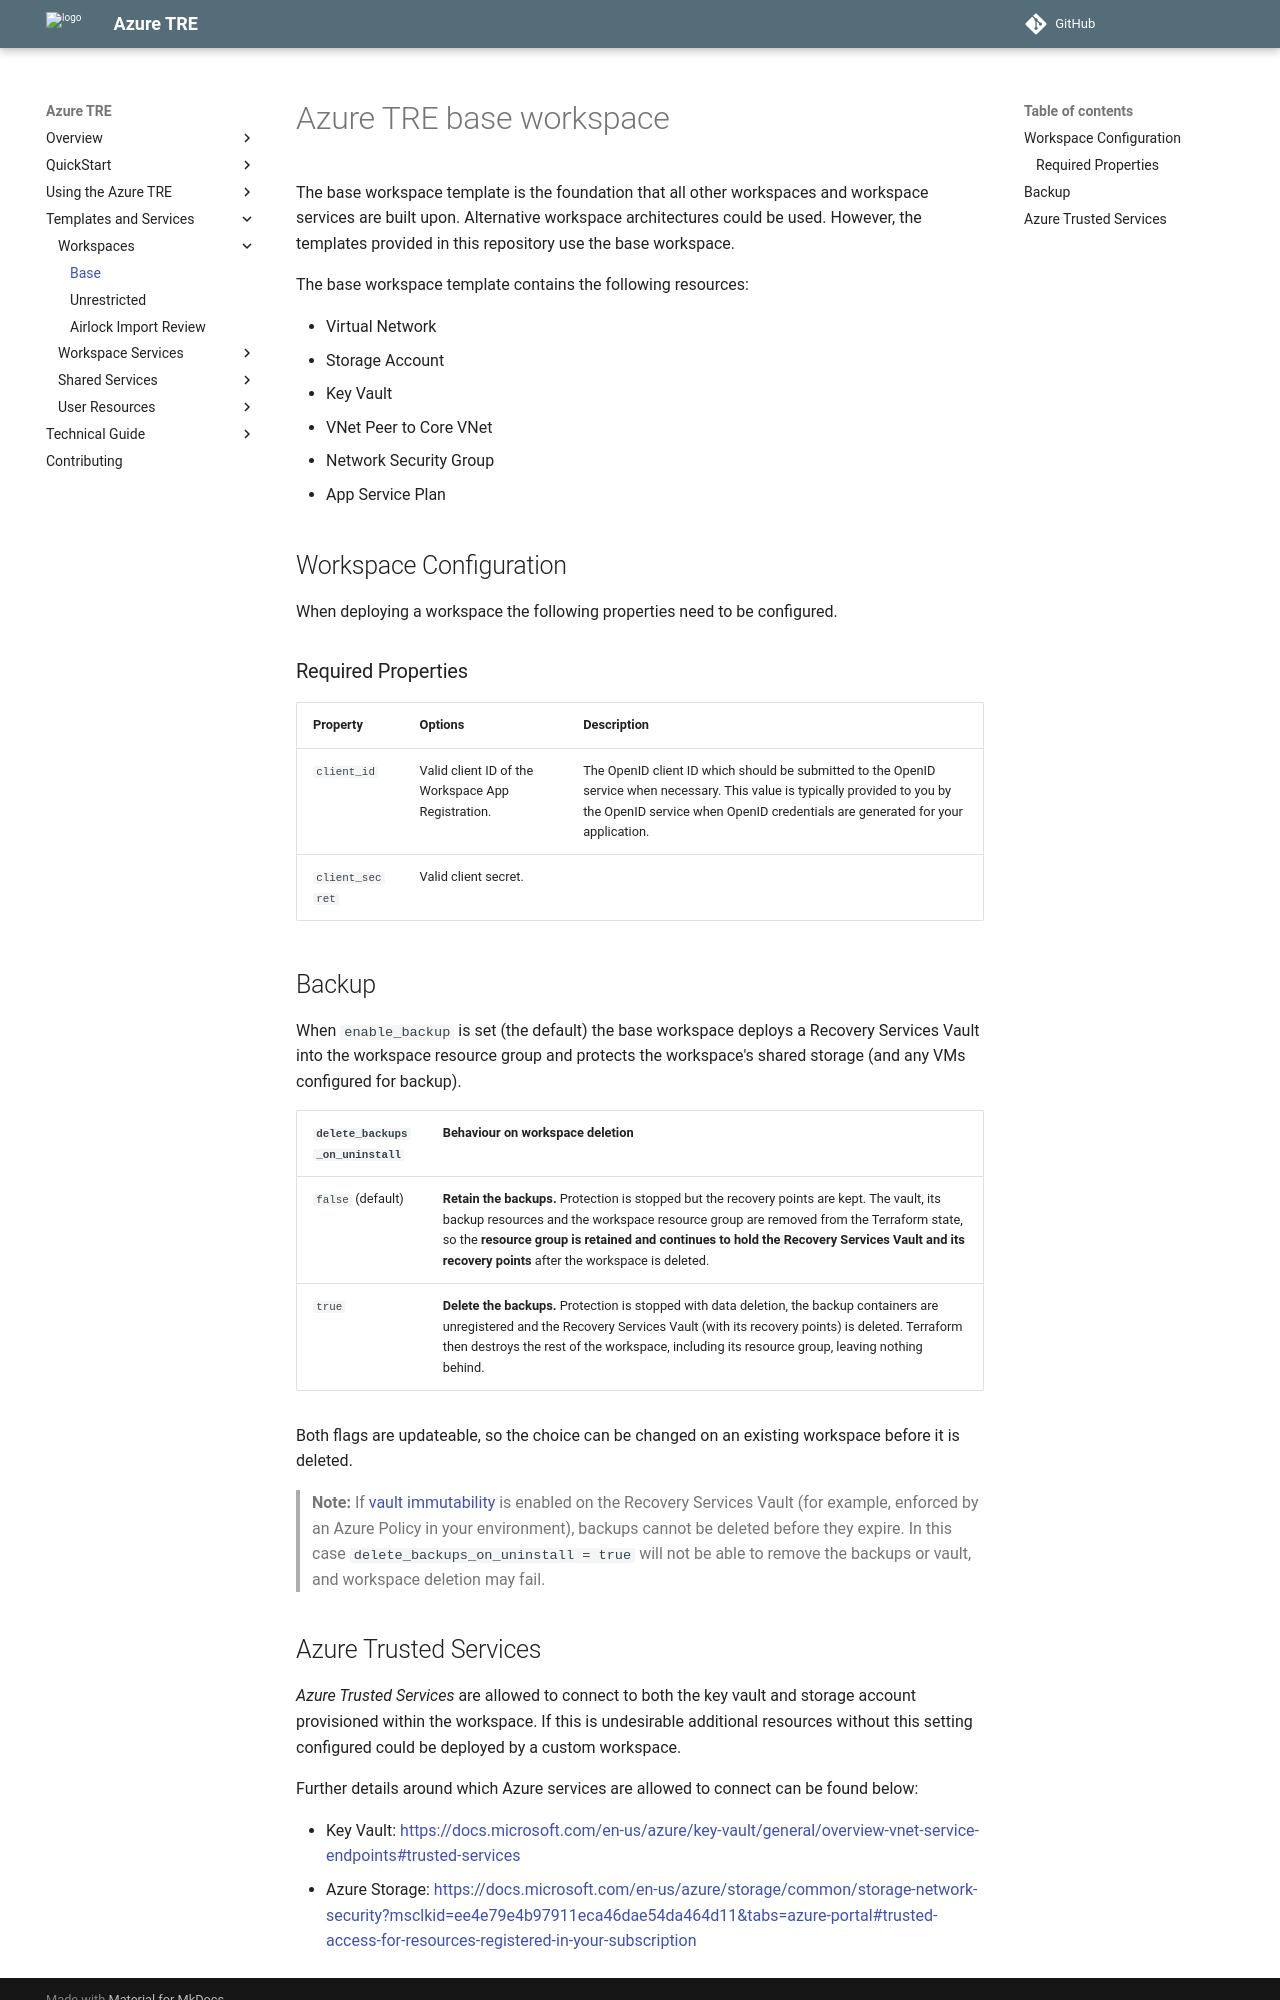

repository: microsoft/AzureTRE · page: v0.30.0/tre-templates/workspaces/base/index.html · generator: mkdocs

# Azure TRE base workspace

The base workspace template is the foundation that all other workspaces and workspace services are built upon. Alternative workspace architectures could be used. However, the templates provided in this repository use the base workspace.

The base workspace template contains the following resources:

- Virtual Network
- Storage Account
- Key Vault
- VNet Peer to Core VNet
- Network Security Group
- App Service Plan

## Workspace Configuration

When deploying a workspace the following properties need to be configured.

### Required Properties

| Property | Options | Description |
| -------- | ------- | ----------- |
| `client_id` | Valid client ID of the Workspace App Registration. | The OpenID client ID which should be submitted to the OpenID service when necessary. This value is typically provided to you by the OpenID service when OpenID credentials are generated for your application. |
| `client_secret` | Valid client secret. | |

## Backup

When `enable_backup` is set (the default) the base workspace deploys a Recovery Services Vault into the workspace resource group and protects the workspace's shared storage (and any VMs configured for backup).

| `delete_backups_on_uninstall` | Behaviour on workspace deletion |
| ----------------------------- | ------------------------------- |
| `false` (default) | **Retain the backups.** Protection is stopped but the recovery points are kept. The vault, its backup resources and the workspace resource group are removed from the Terraform state, so the **resource group is retained and continues to hold the Recovery Services Vault and its recovery points** after the workspace is deleted. |
| `true` | **Delete the backups.** Protection is stopped with data deletion, the backup containers are unregistered and the Recovery Services Vault (with its recovery points) is deleted. Terraform then destroys the rest of the workspace, including its resource group, leaving nothing behind. |

Both flags are updateable, so the choice can be changed on an existing workspace before it is deleted.

> **Note:** If [vault immutability](https://learn.microsoft.com/azure/backup/backup-azure-immutable-vault-concept) is enabled on the Recovery Services Vault (for example, enforced by an Azure Policy in your environment), backups cannot be deleted before they expire. In this case `delete_backups_on_uninstall = true` will not be able to remove the backups or vault, and workspace deletion may fail.
